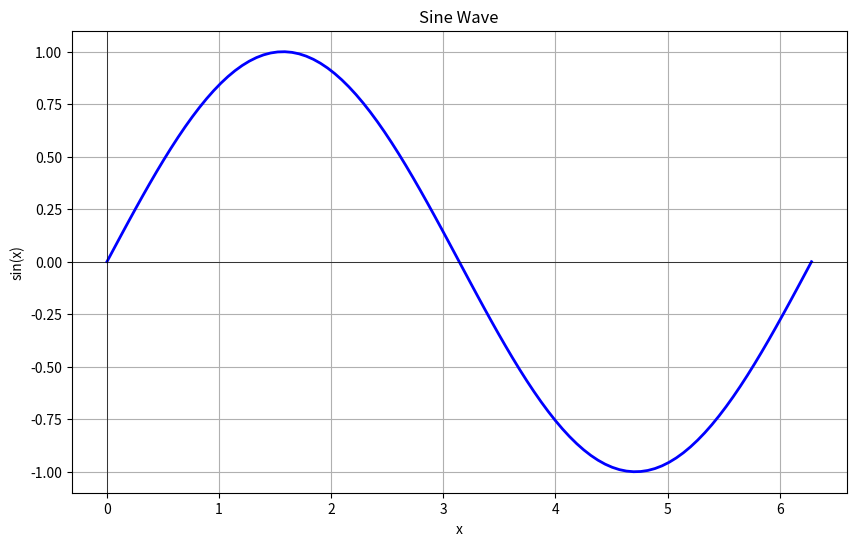

This chart was generated by the following Python code: (Note: this script raises an exception after producing the figure.)
"""Test script to generate and save a sine wave plot."""
import matplotlib.pyplot as plt
import numpy as np

def create_data():
    """Generate x values and compute sin(x)."""
    x = np.linspace(0, 2 * np.pi, 100)
    y = np.sin(x)
    return x, y

def create_plot(x, y):
    """Create the plot with labels."""
    plt.figure(figsize=(10, 6))
    plt.plot(x, y, 'b-', linewidth=2)
    plt.xlabel('x')
    plt.ylabel('sin(x)')
    plt.title('Sine Wave')
    plt.grid(True)
    plt.axhline(y=0, color='k', linewidth=0.5)
    plt.axvline(x=0, color='k', linewidth=0.5)

if __name__ == "__main__":
    x, y = create_data()
    create_plot(x, y)
    plt.savefig('/home/thorin/truthspace-lcm/output/sine_wave.png', dpi=150)
    print("Saved to /home/thorin/truthspace-lcm/output/sine_wave.png")
